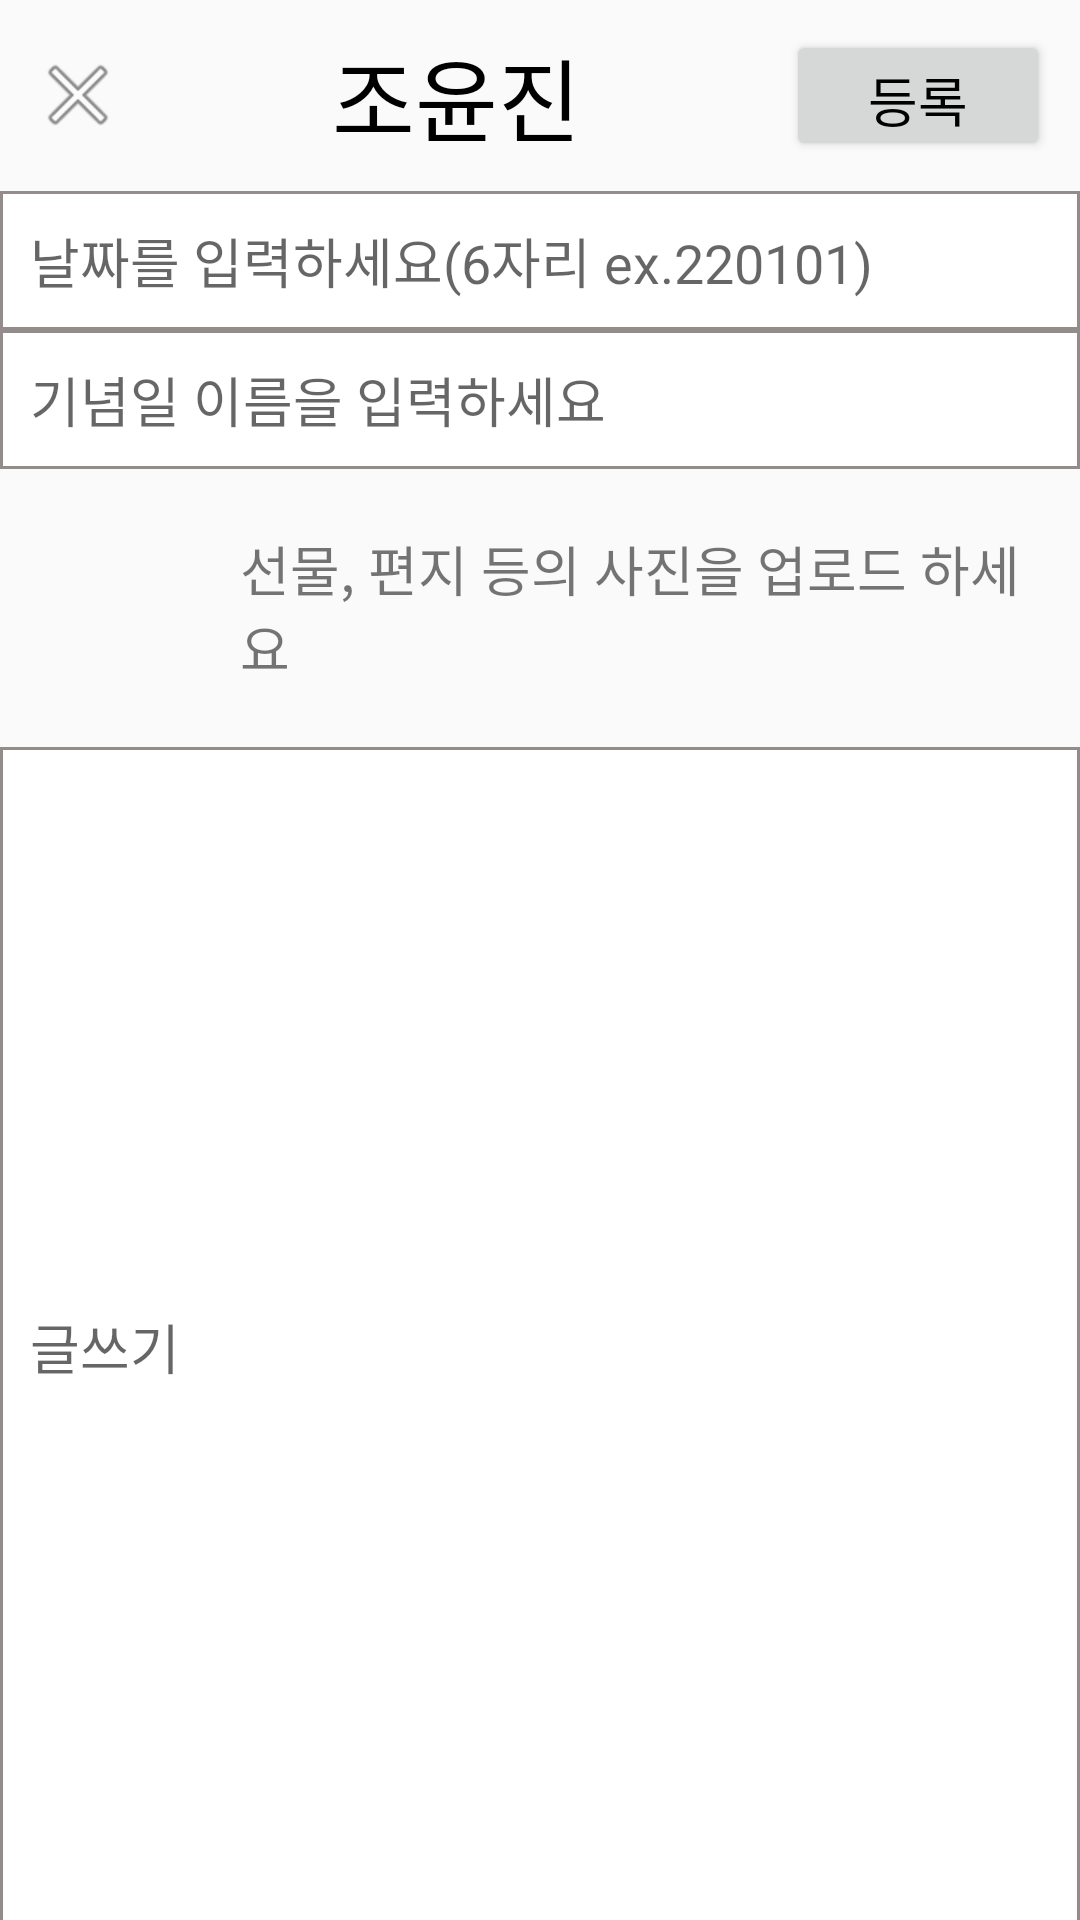

Write the Android layout XML for this screen, with the resource values it uses.
<!-- AndroidManifest.xml: application theme Theme.MaterialComponents.Light.NoActionBar.Bridge -->
<!-- res/layout/activity_write.xml -->
<?xml version="1.0" encoding="utf-8"?>
<LinearLayout xmlns:android="http://schemas.android.com/apk/res/android"
    xmlns:app="http://schemas.android.com/apk/res-auto"
    xmlns:tools="http://schemas.android.com/tools"
    android:orientation="vertical"
    android:layout_width="match_parent"
    android:layout_height="match_parent"
    tools:context=".PostActivity">

    <LinearLayout
        android:layout_width="match_parent"
        android:layout_height="wrap_content"
        android:padding="10dp"
        android:orientation="horizontal">

        <ImageView
            android:id="@+id/ivWriteClose"
            android:layout_width="wrap_content"
            android:layout_height="wrap_content"
            android:layout_gravity="center"
            app:srcCompat="@android:drawable/ic_menu_close_clear_cancel" />

        <TextView
            android:id="@+id/tvWriteName"
            android:layout_width="wrap_content"
            android:layout_height="wrap_content"
            android:layout_weight="1"
            android:textAlignment="center"
            android:text="조윤진"
            android:textColor="#000000"
            android:textSize="30sp"
            android:gravity="center_horizontal" />

        <Button
            android:id="@+id/btnWriteRegister"
            android:layout_width="wrap_content"
            android:layout_height="match_parent"
            android:text="등록"
            android:gravity="center"
            android:layout_gravity="center"
            android:textColor="#000000"
            android:textSize="18sp" />
    </LinearLayout>

    <EditText
        android:id="@+id/etWriteDate"
        android:layout_width="match_parent"
        android:layout_height="wrap_content"
        android:ems="10"
        android:hint="날짜를 입력하세요(6자리 ex.220101)"
        android:background="@drawable/edge"
        android:inputType="textPersonName"
        android:padding="10dp"
         />

    <EditText
        android:id="@+id/etWriteName"
        android:layout_width="match_parent"
        android:layout_height="wrap_content"
        android:ems="10"
        android:hint="기념일 이름을 입력하세요"
        android:background="@drawable/edge"
        android:inputType="textPersonName"
        android:padding="10dp"/>

    <LinearLayout
        android:layout_width="match_parent"
        android:layout_height="wrap_content"
        android:layout_margin="10dp"
        android:orientation="horizontal">

        <ImageView
            android:id="@+id/ivWriteCamera"
            android:layout_width="60dp"
            android:layout_height="60dp"
            app:srcCompat="@drawable/camera"
            tools:srcCompat="@drawable/camera" />

        <TextView
            android:id="@+id/tvWriteImage"
            android:layout_width="wrap_content"
            android:layout_height="wrap_content"
            android:layout_gravity="center"
            android:padding="10dp"
            android:text="선물, 편지 등의 사진을 업로드 하세요"
            android:textSize="18sp" />
    </LinearLayout>

    <EditText
        android:id="@+id/etWritePost"
        android:layout_width="match_parent"
        android:layout_height="400dp"
        android:ems="10"
        android:hint="글쓰기"
        android:padding="10dp"
        android:background="@drawable/edge"
        android:inputType="textPersonName" />






</LinearLayout>
<!-- resources referenced by this layout -->
<resources>
  <!-- drawable edge (drawable-v24) -->
  <?xml version="1.0" encoding="utf-8"?>
  <selector xmlns:android="http://schemas.android.com/apk/res/android">
  <item>
      <shape android:shape="rectangle">
          <stroke android:width = "1dp"
              android:color="#FF948B8B"/>
          <solid android:color="#FFFFFFFF"/>
      </shape>
  </item>
  </selector>
</resources>
